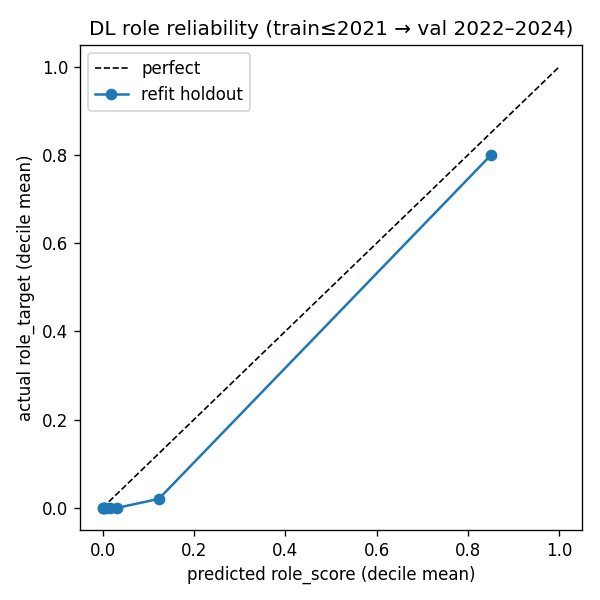

The data file committed next to this chart (first rows):
decile, n, pred_mean, actual_mean
2, 316, 3.814842720222583e-05, 0.0
4, 316, 0.0005769, 0.0
5, 161, 0.002293, 0.0
6, 159, 0.007572, 0.0
7, 158, 0.016, 0.0
8, 158, 0.03222, 0.0
9, 159, 0.1232, 0.02032
10, 159, 0.8515, 0.8009
